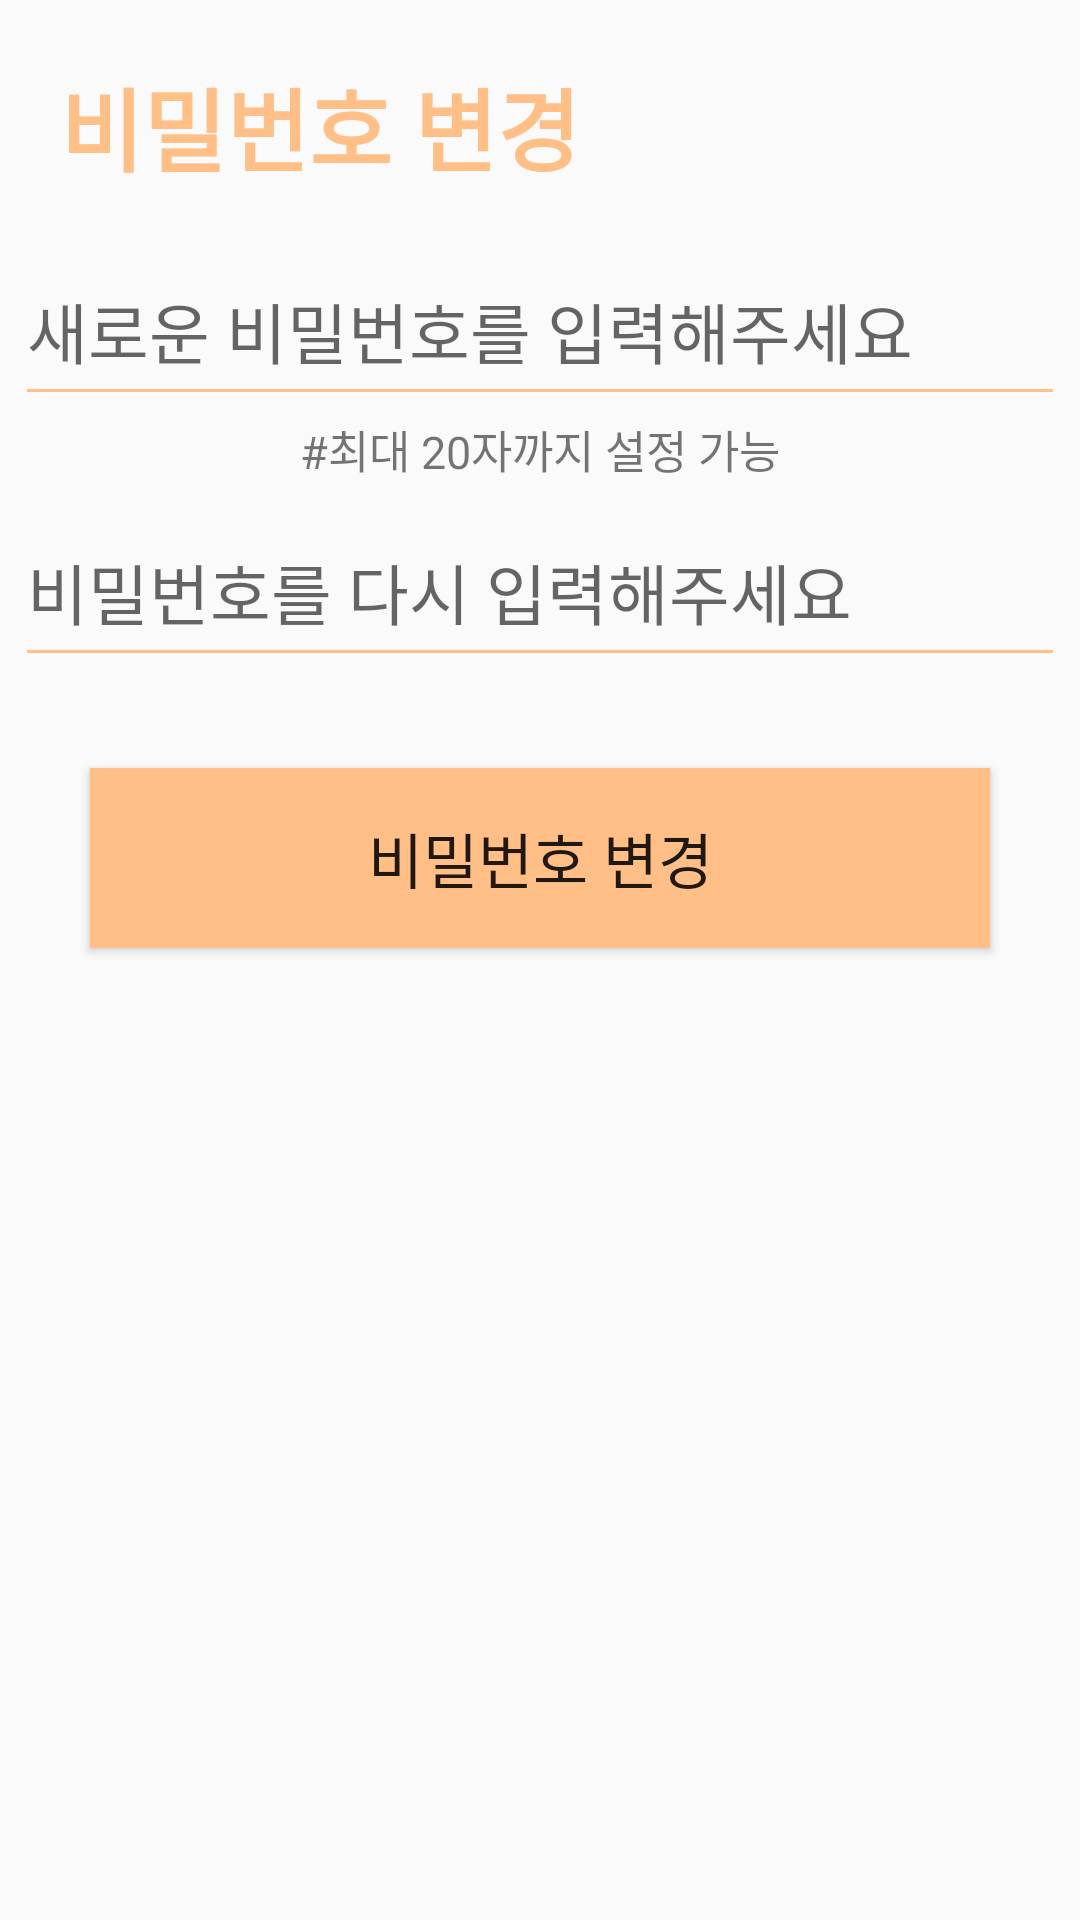

Produce the Android XML layout that renders to this screen, including the resource entries it uses.
<!-- AndroidManifest.xml: application theme Theme.FestivalProject -->
<!-- res/layout/fragment_detail_find_user_password.xml -->
<?xml version="1.0" encoding="utf-8"?>
<LinearLayout xmlns:android="http://schemas.android.com/apk/res/android"
    xmlns:tools="http://schemas.android.com/tools"
    android:layout_width="match_parent"
    android:layout_height="match_parent"
    android:orientation="vertical"
    tools:context=".FindUserPasswordPackage.DetailFindUserPasswordFragment">

    <TextView
        android:layout_width="match_parent"
        android:layout_height="wrap_content"
        android:layout_marginLeft="20dp"
        android:layout_marginTop="20dp"
        android:layout_marginBottom="10dp"
        android:text="비밀번호 변경"
        android:textColor="@color/mainColor"
        android:textSize="30dp"
        android:textStyle="bold" />

    <EditText
        android:id="@+id/detailFind_password1"
        android:layout_width="350dp"
        android:layout_height="60dp"
        android:layout_gravity="center"
        android:layout_marginTop="5dp"
        android:backgroundTint="@color/mainColor"
        android:hint="새로운 비밀번호를 입력해주세요"
        android:inputType="textPassword"
        android:maxLength="20"
        android:maxLines="1"
        android:textSize="22dp" />

    <TextView
        android:layout_width="match_parent"
        android:layout_height="wrap_content"
        android:text="#최대 20자까지 설정 가능"
        android:textAlignment="center"
        android:textSize="15dp" />

    <EditText
        android:id="@+id/detailFind_password2"
        android:layout_width="350dp"
        android:layout_height="60dp"
        android:layout_gravity="center"
        android:layout_marginTop="5dp"
        android:backgroundTint="@color/mainColor"
        android:hint="비밀번호를 다시 입력해주세요"
        android:inputType="textPassword"
        android:maxLength="20"
        android:maxLines="1"
        android:textSize="22dp" />
    <TextView
        android:id="@+id/detailFind_passwordCheck"
        android:layout_width="match_parent"
        android:layout_height="wrap_content"
        android:textAlignment="center"
        android:textColor="#F44336"
        android:textSize="15dp" />
    <Button
        android:layout_marginTop="10dp"
        android:layout_gravity="center"
        android:background="@color/mainColor"
        android:id="@+id/detailFind_changePass"
        android:layout_width="300dp"
        android:layout_height="60dp"
        android:textSize="20dp"
        android:text="비밀번호 변경"/>

</LinearLayout>
<!-- resources referenced by this layout -->
<resources>
  <color name="mainColor">#FFBF87</color>
  <style name="Theme.FestivalProject" parent="Theme.AppCompat.DayNight.DarkActionBar">
          
          <item name="colorPrimary">@color/purple_500</item>
          <item name="colorPrimaryVariant">@color/purple_700</item>
          <item name="colorOnPrimary">@color/white</item>
          
          <item name="colorSecondary">@color/teal_200</item>
          <item name="colorSecondaryVariant">@color/teal_700</item>
          <item name="colorOnSecondary">@color/black</item>
          
          <item name="android:statusBarColor" tools:targetApi="l">?attr/colorPrimaryVariant</item>
          
          <item name="windowNoTitle">true</item>
          <item name="android:windowFullscreen">true</item>
          <item name="windowActionBar">false</item>
  
      </style>
  <color name="purple_500">#FF6200EE</color>
  <color name="purple_700">#FF3700B3</color>
  <color name="white">#FFFFFFFF</color>
  <color name="teal_200">#FF03DAC5</color>
  <color name="teal_700">#FF018786</color>
  <color name="black">#FF000000</color>
</resources>
